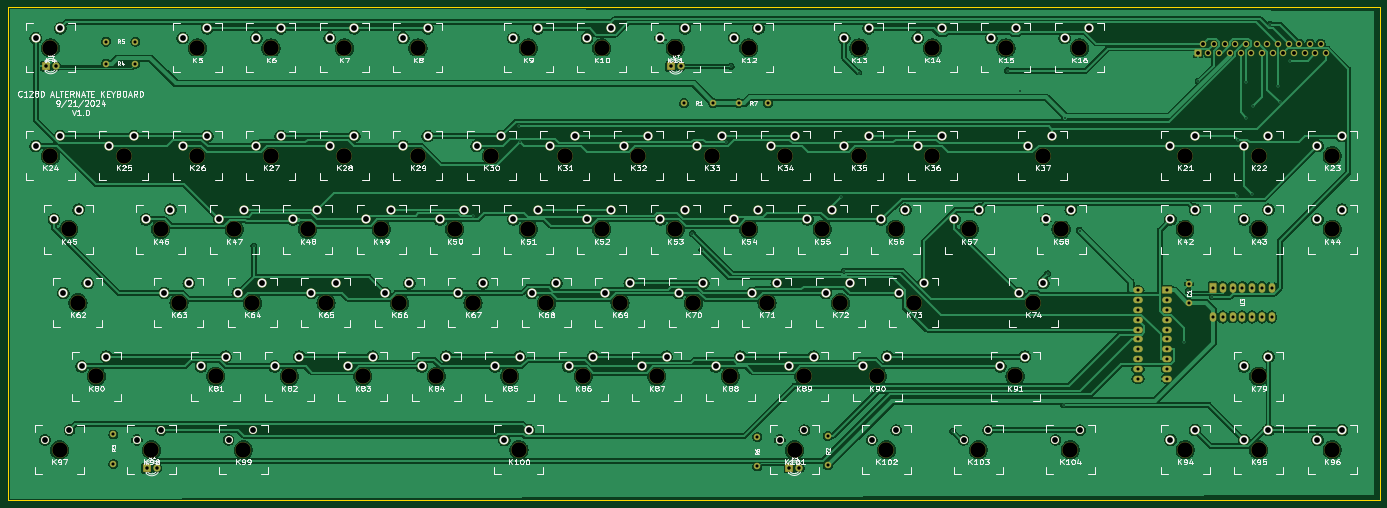
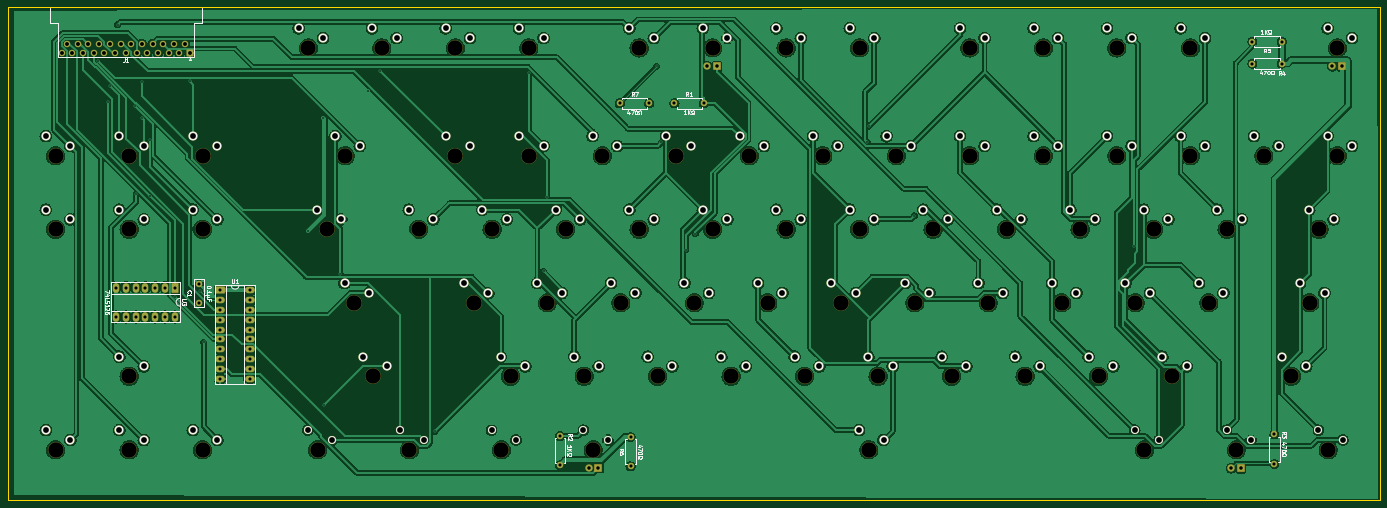
Circuit board: 9 layer files. Board 355.7 x 127.8 mm.
- bottom_copper: C128DKEYBOARD-B_Cu.gbr (513155 bytes)
- bottom_mask: C128DKEYBOARD-B_Mask.gbr (11859 bytes)
- bottom_silk: C128DKEYBOARD-B_Silkscreen.gbr (39540 bytes)
- outline: C128DKEYBOARD-Edge_Cuts.gbr (1073 bytes)
- top_copper: C128DKEYBOARD-F_Cu.gbr (415247 bytes)
- top_mask: C128DKEYBOARD-F_Mask.gbr (11859 bytes)
- top_silk: C128DKEYBOARD-F_Silkscreen.gbr (209408 bytes)
- drill: C128DKEYBOARD-NPTH.drl (1722 bytes)
- drill: C128DKEYBOARD-PTH.drl (5233 bytes)

=== bottom_copper: C128DKEYBOARD-B_Cu.gbr (513155 bytes, source omitted) ===
=== bottom_mask: C128DKEYBOARD-B_Mask.gbr (11859 bytes, source omitted) ===
=== bottom_silk: C128DKEYBOARD-B_Silkscreen.gbr (39540 bytes, source omitted) ===
=== outline: C128DKEYBOARD-Edge_Cuts.gbr ===
G04 #@! TF.GenerationSoftware,KiCad,Pcbnew,7.0.1*
G04 #@! TF.CreationDate,2024-09-21T20:16:09-05:00*
G04 #@! TF.ProjectId,C128DKEYBOARD,43313238-444b-4455-9942-4f4152442e6b,3.3*
G04 #@! TF.SameCoordinates,Original*
G04 #@! TF.FileFunction,Profile,NP*
%FSLAX46Y46*%
G04 Gerber Fmt 4.6, Leading zero omitted, Abs format (unit mm)*
G04 Created by KiCad (PCBNEW 7.0.1) date 2024-09-21 20:16:09*
%MOMM*%
%LPD*%
G01*
G04 APERTURE LIST*
G04 #@! TA.AperFunction,Profile*
%ADD10C,0.150000*%
G04 #@! TD*
G04 APERTURE END LIST*
D10*
X54216300Y-123215400D02*
X116088300Y-123216000D01*
X408940000Y-123190000D02*
X134064300Y-123215400D01*
X53581300Y-250977400D02*
X53263800Y-250977400D01*
X116088300Y-123216000D02*
X134064300Y-123215400D01*
X53263800Y-250215400D02*
X53263800Y-250977400D01*
X54216300Y-123215400D02*
X53581300Y-123215400D01*
X408940000Y-250952000D02*
X408940000Y-123190000D01*
X53581300Y-250977400D02*
X408940000Y-250952000D01*
X53263800Y-123215400D02*
X53263800Y-250215400D01*
X53263800Y-123215400D02*
X53581300Y-123215400D01*
M02*

=== top_copper: C128DKEYBOARD-F_Cu.gbr (415247 bytes, source omitted) ===
=== top_mask: C128DKEYBOARD-F_Mask.gbr (11859 bytes, source omitted) ===
=== top_silk: C128DKEYBOARD-F_Silkscreen.gbr (209408 bytes, source omitted) ===
=== drill: C128DKEYBOARD-NPTH.drl ===
M48
; DRILL file {KiCad 7.0.1} date Sat Sep 21 20:16:05 2024
; FORMAT={-:-/ absolute / inch / decimal}
; #@! TF.CreationDate,2024-09-21T20:16:05-05:00
; #@! TF.GenerationSoftware,Kicad,Pcbnew,7.0.1
; #@! TF.FileFunction,NonPlated,1,2,NPTH
FMAT,2
INCH
; #@! TA.AperFunction,NonPlated,NPTH,ComponentDrill
T1C0.1570
%
G90
G05
T1
X2.5325Y-5.265
X2.5325Y-6.365
X2.626Y-9.365
X2.7197Y-7.115
X2.8135Y-7.865
X3.001Y-8.615
X3.2825Y-6.365
X3.5634Y-9.365
X3.6575Y-7.115
X3.8445Y-7.865
X4.0325Y-5.265
X4.0325Y-6.365
X4.2195Y-8.615
X4.4075Y-7.115
X4.5008Y-9.365
X4.5945Y-7.865
X4.7825Y-5.265
X4.7825Y-6.365
X4.9695Y-8.615
X5.1575Y-7.115
X5.3445Y-7.865
X5.5325Y-5.265
X5.5325Y-6.365
X5.7195Y-8.615
X5.9075Y-7.115
X6.0945Y-7.865
X6.2825Y-5.265
X6.2825Y-6.365
X6.4695Y-8.615
X6.6575Y-7.115
X6.8445Y-7.865
X7.0325Y-6.365
X7.2195Y-8.615
X7.3132Y-9.365
X7.4075Y-5.265
X7.4075Y-7.115
X7.5945Y-7.865
X7.7825Y-6.365
X7.9695Y-8.615
X8.1575Y-5.265
X8.1575Y-7.115
X8.3445Y-7.865
X8.5325Y-6.365
X8.7195Y-8.615
X8.9075Y-5.265
X8.9075Y-7.115
X9.0945Y-7.865
X9.2825Y-6.365
X9.4695Y-8.615
X9.6575Y-5.265
X9.6575Y-7.115
X9.8445Y-7.865
X10.0325Y-6.365
X10.1258Y-9.365
X10.2195Y-8.615
X10.4075Y-7.115
X10.5945Y-7.865
X10.7825Y-5.265
X10.7825Y-6.365
X10.9695Y-8.615
X11.0632Y-9.365
X11.1575Y-7.115
X11.3445Y-7.865
X11.5325Y-5.265
X11.5325Y-6.365
X11.9075Y-7.115
X12.0006Y-9.365
X12.2825Y-5.265
X12.3756Y-8.615
X12.5632Y-7.865
X12.6575Y-6.365
X12.8449Y-7.115
X12.938Y-9.365
X13.0325Y-5.265
X14.1115Y-6.365
X14.1115Y-7.115
X14.1115Y-9.365
X14.8615Y-6.365
X14.8615Y-7.115
X14.8615Y-8.615
X14.8615Y-9.365
X15.6115Y-6.365
X15.6115Y-7.115
X15.6115Y-9.365
T0
M30

=== drill: C128DKEYBOARD-PTH.drl ===
M48
; DRILL file {KiCad 7.0.1} date Sat Sep 21 20:16:05 2024
; FORMAT={-:-/ absolute / inch / decimal}
; #@! TF.CreationDate,2024-09-21T20:16:05-05:00
; #@! TF.GenerationSoftware,Kicad,Pcbnew,7.0.1
; #@! TF.FileFunction,Plated,1,2,PTH
FMAT,2
INCH
; #@! TA.AperFunction,Plated,PTH,ViaDrill
T1C0.0157
; #@! TA.AperFunction,Plated,PTH,ComponentDrill
T2C0.0315
; #@! TA.AperFunction,Plated,PTH,ComponentDrill
T3C0.0354
; #@! TA.AperFunction,Plated,PTH,ComponentDrill
T4C0.0394
; #@! TA.AperFunction,Plated,PTH,ComponentDrill
T5C0.0590
%
G90
G05
T1
X4.6085Y-7.2861
X6.8494Y-6.9786
X7.3153Y-6.0645
X7.3282Y-6.2271
X9.0835Y-7.1599
X9.1801Y-7.3254
X9.4305Y-6.2295
X9.479Y-5.454
X10.5987Y-6.7836
X10.6326Y-7.5439
X10.7813Y-5.5184
X11.7396Y-9.1763
X12.2987Y-5.4988
X12.4248Y-5.7066
X12.7087Y-7.5684
X12.8722Y-8.9085
X12.8819Y-5.9798
X13.0344Y-7.1293
X14.1017Y-8.2675
X14.1415Y-7.7452
X14.2448Y-5.6062
X14.3897Y-7.8045
X14.6445Y-6.7715
X14.6469Y-6.2007
X14.7339Y-5.9757
X14.7344Y-5.6087
X14.7909Y-6.7525
X14.7995Y-5.8578
X14.979Y-5.0268
X15.0584Y-5.6512
X15.0748Y-5.8159
X15.1818Y-5.3983
T2
X3.1Y-5.2
X3.1Y-5.425
X3.175Y-9.21
X3.175Y-9.51
X3.4Y-5.2
X3.4Y-5.425
X8.997Y-5.83
X9.297Y-5.83
X9.555Y-5.83
X9.745Y-9.235
X9.745Y-9.535
X9.855Y-5.83
X10.465Y-9.225
X10.465Y-9.525
X13.63Y-7.74
X13.63Y-7.84
X13.63Y-7.94
X13.63Y-8.04
X13.63Y-8.14
X13.63Y-8.24
X13.63Y-8.34
X13.63Y-8.44
X13.63Y-8.54
X13.63Y-8.64
X13.93Y-7.74
X13.93Y-7.84
X13.93Y-7.94
X13.93Y-8.04
X13.93Y-8.14
X13.93Y-8.24
X13.93Y-8.34
X13.93Y-8.44
X13.93Y-8.54
X13.93Y-8.64
X14.15Y-7.6716
X14.15Y-7.8684
X14.3948Y-7.7104
X14.3948Y-8.0104
X14.4948Y-7.7104
X14.4948Y-8.0104
X14.5948Y-7.7104
X14.5948Y-8.0104
X14.6948Y-7.7104
X14.6948Y-8.0104
X14.7948Y-7.7104
X14.7948Y-8.0104
X14.8948Y-7.7104
X14.8948Y-8.0104
X14.9948Y-7.7104
X14.9948Y-8.0104
T3
X2.4848Y-5.451
X2.5848Y-5.451
X3.5166Y-9.553
X3.6166Y-9.553
X8.8628Y-5.454
X8.9628Y-5.454
X10.0738Y-9.55
X10.1738Y-9.55
T4
X14.2405Y-5.3208
X14.295Y-5.2208
X14.3495Y-5.3208
X14.4041Y-5.2208
X14.4586Y-5.3208
X14.5131Y-5.2208
X14.5676Y-5.3208
X14.6222Y-5.2208
X14.6767Y-5.3208
X14.7312Y-5.2208
X14.7857Y-5.3208
X14.8403Y-5.2208
X14.8948Y-5.3208
X14.9493Y-5.2208
X15.0039Y-5.3208
X15.0584Y-5.2208
X15.1129Y-5.3208
X15.1674Y-5.2208
X15.222Y-5.3208
X15.2765Y-5.2208
X15.331Y-5.3208
X15.3856Y-5.2208
X15.4401Y-5.3208
X15.4946Y-5.2208
X15.5491Y-5.3208
T5
X2.3825Y-5.165
X2.3825Y-6.265
X2.476Y-9.265
X2.5697Y-7.015
X2.6325Y-5.065
X2.6325Y-6.165
X2.6635Y-7.765
X2.726Y-9.165
X2.8197Y-6.915
X2.851Y-8.515
X2.9135Y-7.665
X3.101Y-8.415
X3.1325Y-6.265
X3.3825Y-6.165
X3.4134Y-9.265
X3.5075Y-7.015
X3.6634Y-9.165
X3.6945Y-7.765
X3.7575Y-6.915
X3.8825Y-5.165
X3.8825Y-6.265
X3.9445Y-7.665
X4.0695Y-8.515
X4.1325Y-5.065
X4.1325Y-6.165
X4.2575Y-7.015
X4.3195Y-8.415
X4.3508Y-9.265
X4.4445Y-7.765
X4.5075Y-6.915
X4.6008Y-9.165
X4.6325Y-5.165
X4.6325Y-6.265
X4.6945Y-7.665
X4.8195Y-8.515
X4.8825Y-5.065
X4.8825Y-6.165
X5.0075Y-7.015
X5.0695Y-8.415
X5.1945Y-7.765
X5.2575Y-6.915
X5.3825Y-5.165
X5.3825Y-6.265
X5.4445Y-7.665
X5.5695Y-8.515
X5.6325Y-5.065
X5.6325Y-6.165
X5.7575Y-7.015
X5.8195Y-8.415
X5.9445Y-7.765
X6.0075Y-6.915
X6.1325Y-5.165
X6.1325Y-6.265
X6.1945Y-7.665
X6.3195Y-8.515
X6.3825Y-5.065
X6.3825Y-6.165
X6.5075Y-7.015
X6.5695Y-8.415
X6.6945Y-7.765
X6.7575Y-6.915
X6.8825Y-6.265
X6.9445Y-7.665
X7.0695Y-8.515
X7.1325Y-6.165
X7.1632Y-9.265
X7.2575Y-5.165
X7.2575Y-7.015
X7.3195Y-8.415
X7.4132Y-9.165
X7.4445Y-7.765
X7.5075Y-5.065
X7.5075Y-6.915
X7.6325Y-6.265
X7.6945Y-7.665
X7.8195Y-8.515
X7.8825Y-6.165
X8.0075Y-5.165
X8.0075Y-7.015
X8.0695Y-8.415
X8.1945Y-7.765
X8.2575Y-5.065
X8.2575Y-6.915
X8.3825Y-6.265
X8.4445Y-7.665
X8.5695Y-8.515
X8.6325Y-6.165
X8.7575Y-5.165
X8.7575Y-7.015
X8.8195Y-8.415
X8.9445Y-7.765
X9.0075Y-5.065
X9.0075Y-6.915
X9.1325Y-6.265
X9.1945Y-7.665
X9.3195Y-8.515
X9.3825Y-6.165
X9.5075Y-5.165
X9.5075Y-7.015
X9.5695Y-8.415
X9.6945Y-7.765
X9.7575Y-5.065
X9.7575Y-6.915
X9.8825Y-6.265
X9.9445Y-7.665
X9.9758Y-9.265
X10.0695Y-8.515
X10.1325Y-6.165
X10.2258Y-9.165
X10.2575Y-7.015
X10.3195Y-8.415
X10.4445Y-7.765
X10.5075Y-6.915
X10.6325Y-5.165
X10.6325Y-6.265
X10.6945Y-7.665
X10.8195Y-8.515
X10.8825Y-5.065
X10.8825Y-6.165
X10.9132Y-9.265
X11.0075Y-7.015
X11.0695Y-8.415
X11.1632Y-9.165
X11.1945Y-7.765
X11.2575Y-6.915
X11.3825Y-5.165
X11.3825Y-6.265
X11.4445Y-7.665
X11.6325Y-5.065
X11.6325Y-6.165
X11.7575Y-7.015
X11.8506Y-9.265
X12.0075Y-6.915
X12.1006Y-9.165
X12.1325Y-5.165
X12.2256Y-8.515
X12.3825Y-5.065
X12.4132Y-7.765
X12.4756Y-8.415
X12.5075Y-6.265
X12.6632Y-7.665
X12.6949Y-7.015
X12.7575Y-6.165
X12.788Y-9.265
X12.8825Y-5.165
X12.9449Y-6.915
X13.038Y-9.165
X13.1325Y-5.065
X13.9615Y-6.265
X13.9615Y-7.015
X13.9615Y-9.265
X14.2115Y-6.165
X14.2115Y-6.915
X14.2115Y-9.165
X14.7115Y-6.265
X14.7115Y-7.015
X14.7115Y-8.515
X14.7115Y-9.265
X14.9615Y-6.165
X14.9615Y-6.915
X14.9615Y-8.415
X14.9615Y-9.165
X15.4615Y-6.265
X15.4615Y-7.015
X15.4615Y-9.265
X15.7115Y-6.165
X15.7115Y-6.915
X15.7115Y-9.165
T0
M30

